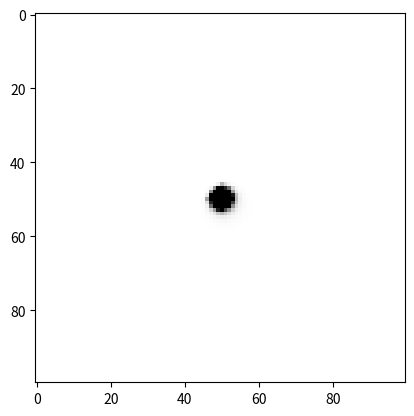

The matplotlib source for this figure:
import numpy as np
import matplotlib.pyplot as plt
from matplotlib.animation import FuncAnimation

class Grid:
    """The diffusion grid"""

    def __init__(self, w, h, DA, DB, ker_A, ker_B, f, k, delta_t):
        self.A = np.ones((h, w))
        self.B = np.zeros((h, w))
        # area seeded with B
        R=3
        for i in range(h//2 - R, h//2 + R + 1):
            for j in range(w//2 - R, w//2 + R + 1):
                if (i - h//2)**2 + (j - w//2)**2 <= R**2:
                    self.B[i, j] = 1
        self.w = w
        self.h = h
        self.DA = DA
        self.DB = DB
        self.ker_A = ker_A
        self.ker_B = ker_B
        self.f = f
        self.k = k
        self.delta_t = delta_t

    def update_concentrations(self):
        new_A = self.A
        new_B = self.B
        for i in range(1, self.h-1):
            for j in range(1, self.w-1):
                A = self.A[i, j]
                B = self.B[i, j]
                A_neighbors = self.A[i-1:i+2,j-1:j+2]
                B_neighbors = self.B[i-1:i+2,j-1:j+2]
                lap_A = np.sum(np.multiply(A_neighbors, self.ker_A))
                lap_B = np.sum(np.multiply(B_neighbors, self.ker_B))
                new_A[i, j] += (self.DA * lap_A - A*B*B + self.f*(1 - A))*self.delta_t
                new_B[i, j] += (self.DB * lap_B + A*B*B - (self.k + self.f)*B)*self.delta_t
                new_A[i, j] = max(new_A[i, j], 0)
                new_A[i, j] = min(new_A[i, j], 1)
                new_B[i, j] = max(new_B[i, j], 0)
                new_B[i, j] = min(new_B[i, j], 1)
        self.A = new_A
        self.B = new_B

    
    def plot(self):
        return plt.imshow(self.B - self.A, cmap="Greys")

ker_A = np.array([

    [.05, .2, .05], 
    [ .2, -1,  .2],
    [.05, .2, .05]
    ])
ker_B = np.array([
    [.05, .2, .05], 
    [ .2, -1,  .2],
    [.05, .2, .05]
    ])         

fig = plt.figure()

grid = Grid(100, 100, 1, .5, ker_A, ker_B, .0545, .062, 1)
im = grid.plot()

def update(*args):
    global grid
    grid.update_concentrations()
    im.set_array(grid.B - grid.A)
    return im,

ani = FuncAnimation(fig, update, interval=1, blit=True)
plt.show()



